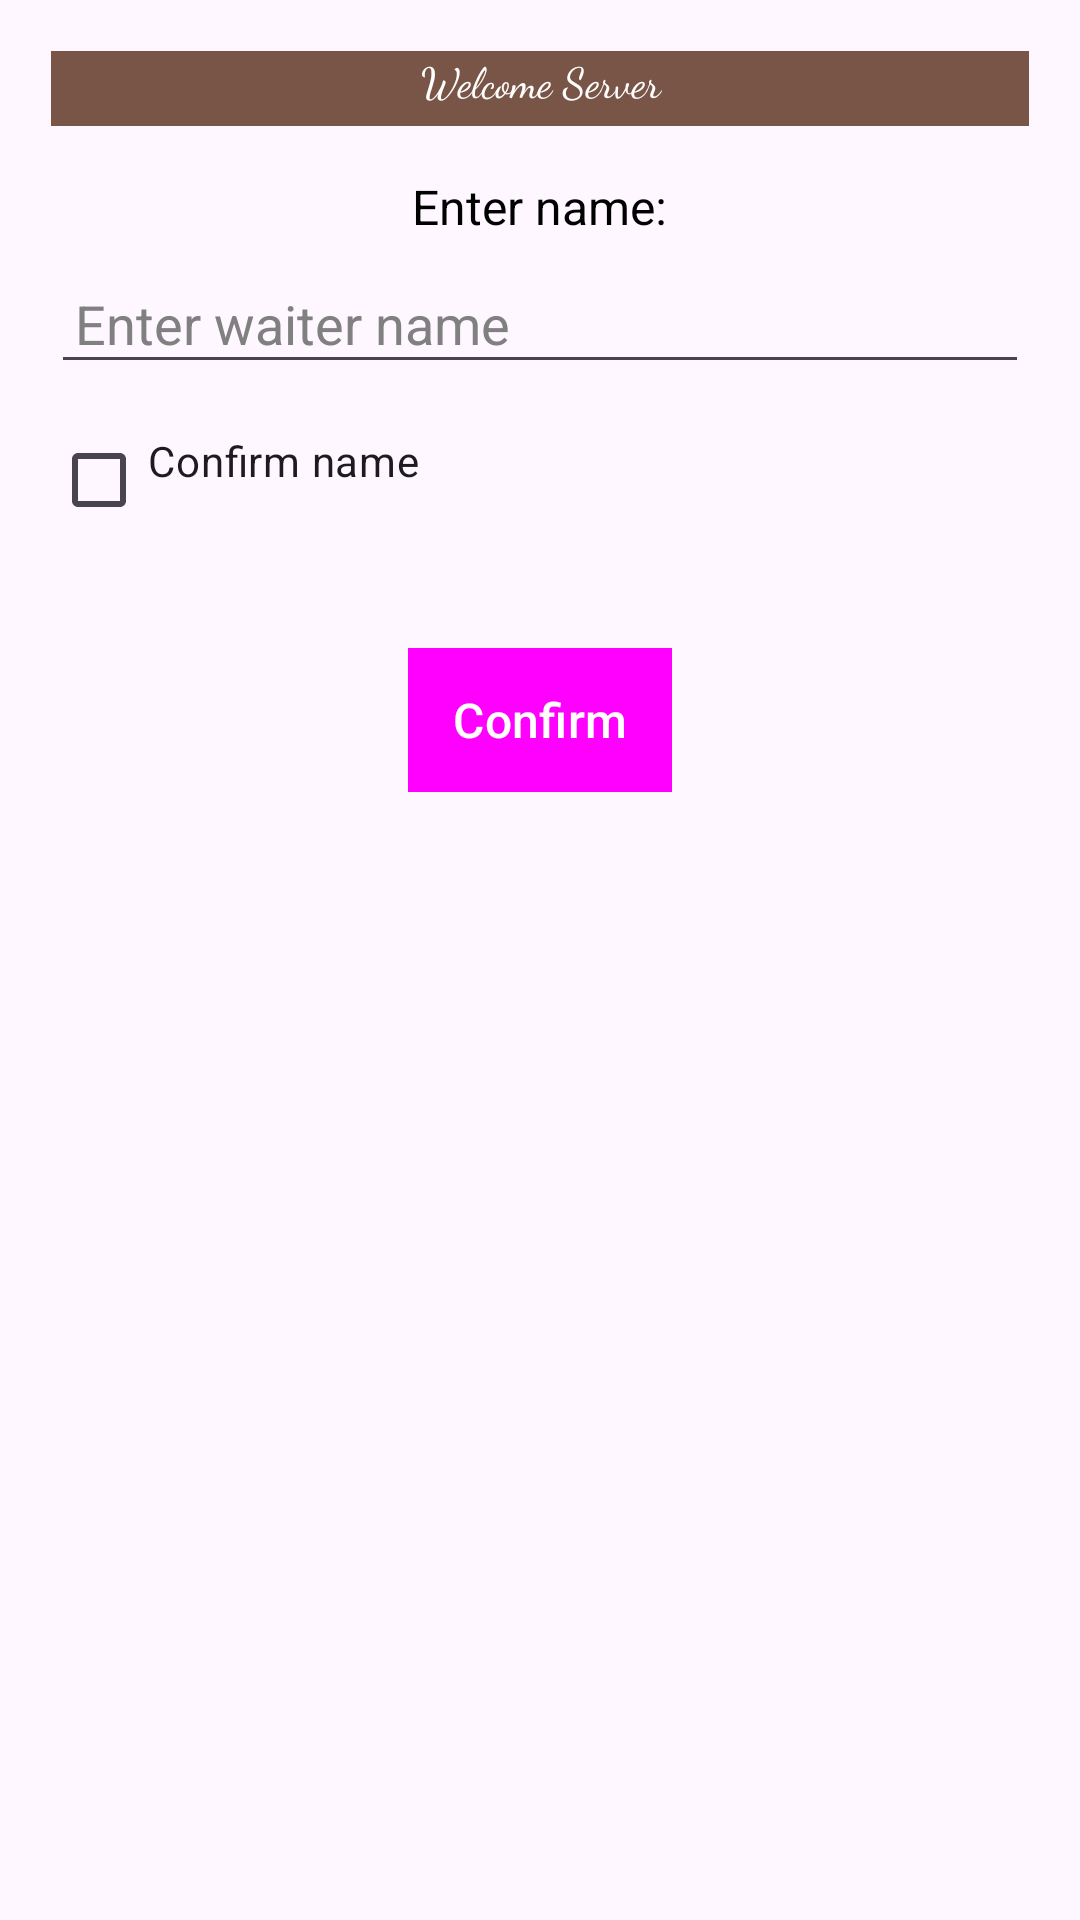

Android layout source for this screen:
<!-- AndroidManifest.xml: application theme Theme.BrewManager -->
<!-- res/layout/custom_waiter_dialog.xml -->
<?xml version="1.0" encoding="utf-8"?>
<LinearLayout xmlns:android="http://schemas.android.com/apk/res/android"
    android:layout_width="wrap_content"
    android:layout_height="wrap_content"
    android:orientation="vertical"
    android:padding="17dp">

    <TextView
        android:id="@+id/textView2"
        android:layout_width="match_parent"
        android:layout_height="25dp"
        android:background="@color/brown"
        android:fontFamily="cursive"
        android:gravity="top|center"
        android:text="Welcome Server"
        android:textColor="@color/white" />

    <TextView
        android:id="@+id/enter_name_label"
        android:layout_width="wrap_content"
        android:layout_height="wrap_content"
        android:text="Enter name:"
        android:textColor="@color/black"
        android:textSize="16sp"
        android:gravity="center|top"
        android:layout_gravity="center_horizontal"
        android:layout_marginTop="16dp" />

    <LinearLayout
        android:layout_width="match_parent"
        android:layout_height="wrap_content"
        android:orientation="horizontal"
        android:layout_marginTop="8dp"
        android:gravity="center_horizontal">

        <EditText
            android:id="@+id/name_input"
            android:layout_width="match_parent"
            android:layout_height="wrap_content"
            android:hint="Enter waiter name"
            android:padding="8dp"
            android:textColor="@color/black"
            android:textColorHint="#808080" />

    </LinearLayout>

    <CheckBox
        android:id="@+id/confirm_checkbox_name"
        android:layout_width="wrap_content"
        android:layout_height="wrap_content"
        android:layout_marginTop="16dp"
        android:gravity="center_horizontal"
        android:text="Confirm name" />

    <Button
        android:id="@+id/confirm_button"
        android:layout_width="wrap_content"
        android:layout_height="wrap_content"
        android:layout_gravity="center"
        android:layout_marginTop="24dp"
        android:padding="12dp"
        android:text="Confirm"
        android:backgroundTint="@color/brown"
        android:textColor="@color/white"
        android:textSize="16sp" />



</LinearLayout>
<!-- resources referenced by this layout -->
<resources>
  <color name="black">#FF000000</color>
  <color name="brown">#795548</color>
  <color name="white">#FFFFFF</color>
  <style name="Theme.BrewManager" parent="Base.Theme.BrewManager" />
  <style name="Base.Theme.BrewManager" parent="Theme.Material3.DayNight.NoActionBar">
          <item name="buttonStyle">@style/BrewManagerButton</item>
      </style>
  <style name="BrewManagerButton" parent="Widget.Material3.Button">
          <item name="android:background">#8B4513</item>
          <item name="android:textColor">#FFFFFF</item>
      </style>
</resources>
